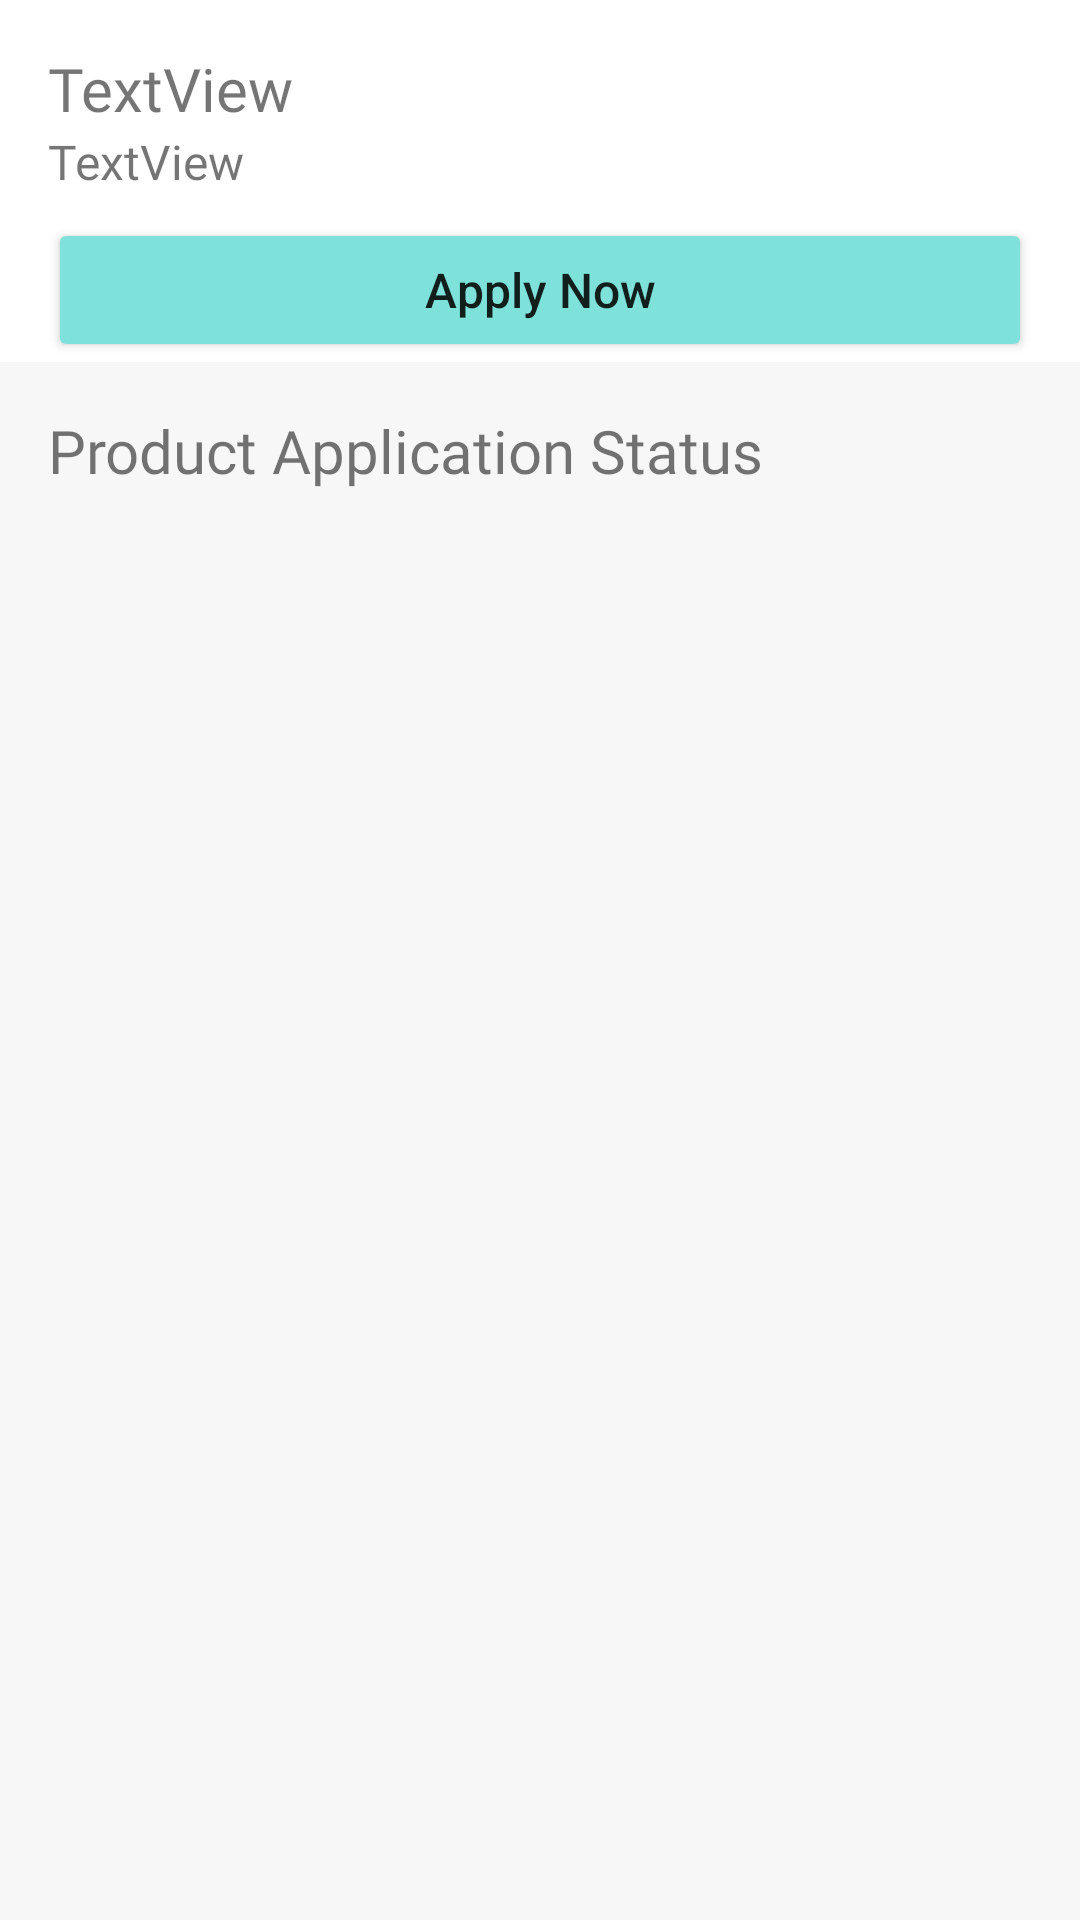

Write the Android layout XML for this screen, with the resource values it uses.
<!-- AndroidManifest.xml: application theme Theme.Merchant -->
<!-- res/layout/fragment_special_status.xml -->
<?xml version="1.0" encoding="utf-8"?>
<androidx.constraintlayout.widget.ConstraintLayout xmlns:android="http://schemas.android.com/apk/res/android"
    xmlns:app="http://schemas.android.com/apk/res-auto"
    xmlns:tools="http://schemas.android.com/tools"
    android:layout_width="match_parent"
    android:layout_height="match_parent"
    android:background="@color/mosibusOffWhite"
    tools:context=".activities.ui.special.SpecialFragment">

    <LinearLayout
        android:id="@+id/linearLayout3"
        android:layout_width="match_parent"
        android:layout_height="wrap_content"
        android:background="@color/white"
        android:orientation="vertical"
        app:layout_constraintTop_toTopOf="parent"
        tools:layout_editor_absoluteX="1dp">

        <TextView
            android:id="@+id/tv_special_name"
            android:layout_width="160dp"
            android:layout_height="wrap_content"
            android:layout_marginStart="16dp"
            android:layout_marginTop="16dp"
            android:fontFamily="@font/robotobold"
            android:lines="1"
            android:maxLines="1"
            android:text="TextView"
            android:textSize="20sp" />

        <TextView
            android:id="@+id/tv_special_desc"
            android:layout_width="match_parent"
            android:layout_height="wrap_content"
            android:layout_marginStart="16dp"
            android:fontFamily="@font/robotoregular"
            android:text="TextView"
            android:textSize="16sp" />

        <Button
            android:id="@+id/btn_apply"
            android:layout_width="match_parent"
            android:layout_height="wrap_content"
            android:layout_marginStart="16dp"
            android:layout_marginTop="8dp"
            android:layout_marginEnd="16dp"
            android:backgroundTint="@color/mosibusPrimary"
            android:text="Apply Now"
            android:textAllCaps="false"
            android:textSize="16sp" />
    </LinearLayout>

    <TextView
        android:id="@+id/textView34"
        android:layout_width="wrap_content"
        android:layout_height="wrap_content"
        android:layout_marginStart="16dp"
        android:layout_marginTop="16dp"
        android:fontFamily="@font/robotomedium"
        android:text="Product Application Status"
        android:textSize="20sp"
        app:layout_constraintStart_toStartOf="parent"
        app:layout_constraintTop_toBottomOf="@+id/linearLayout3" />

    <ScrollView
        android:layout_width="wrap_content"
        android:layout_height="550dp"
        android:layout_marginTop="8dp"
        app:layout_constraintStart_toStartOf="parent"
        app:layout_constraintTop_toBottomOf="@+id/textView34">

        <androidx.recyclerview.widget.RecyclerView
            android:id="@+id/rv_special_status"
            android:layout_width="match_parent"
            android:layout_height="wrap_content" />
    </ScrollView>

    











</androidx.constraintlayout.widget.ConstraintLayout>
<!-- resources referenced by this layout -->
<resources>
  <color name="mosibusOffWhite">#F7F7F7</color>
  <color name="mosibusPrimary">#7EE2DA</color>
  <color name="white">#FFFFFFFF</color>
  <style name="Theme.Merchant" parent="Theme.MaterialComponents.DayNight.DarkActionBar">
          
          <item name="colorPrimary">@color/teal_200</item>
          <item name="colorPrimaryVariant">@color/purple_700</item>
          <item name="colorOnPrimary">@color/white</item>
          
          <item name="colorSecondary">@color/teal_200</item>
          <item name="colorSecondaryVariant">@color/teal_700</item>
          <item name="colorOnSecondary">@color/black</item>
          
          <item name="android:statusBarColor">?attr/colorPrimaryVariant</item>
          
          
      </style>
  <color name="teal_200">#FF03DAC5</color>
  <color name="purple_700">#FF3700B3</color>
  <color name="teal_700">#FF018786</color>
  <color name="black">#FF000000</color>
</resources>
